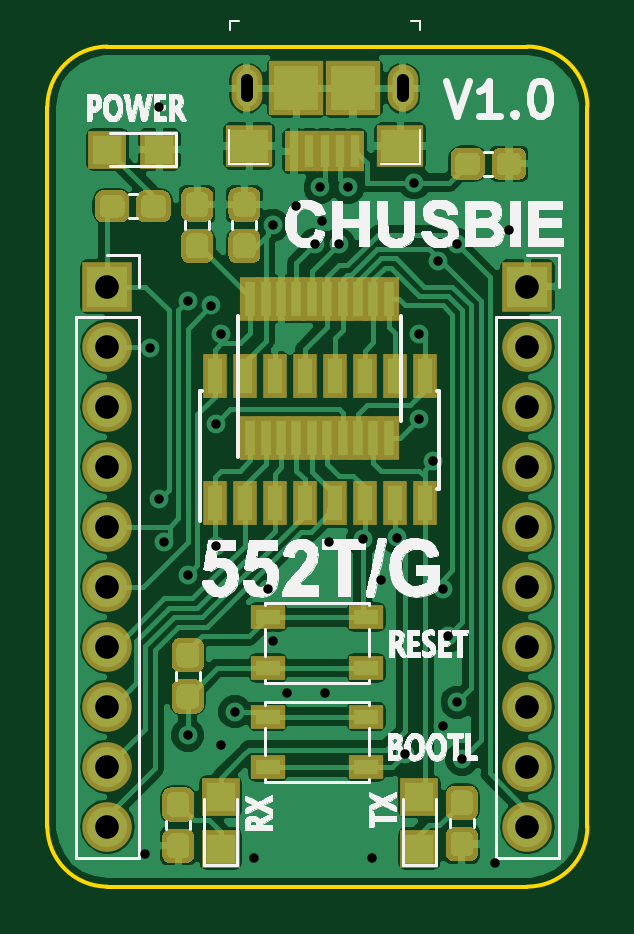
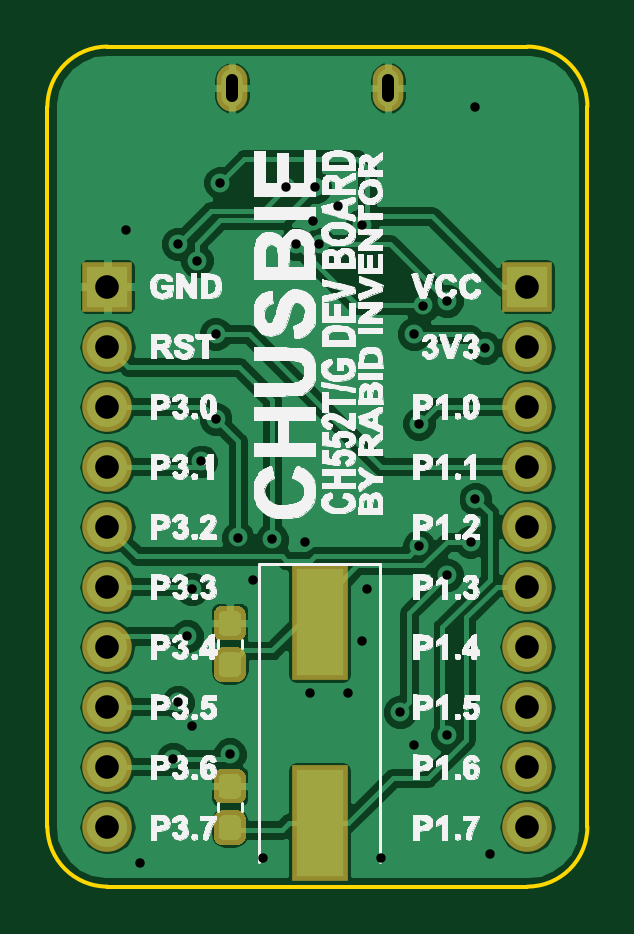
Circuit board: 11 layer files. Board 22.9 x 35.6 mm.
- bottom_copper: CH552-USB-Devboard-B.Cu.gbr (72837 bytes)
- bottom_mask: CH552-USB-Devboard-B.Mask.gbr (8321 bytes)
- paste: CH552-USB-Devboard-B.Paste.gbr (7597 bytes)
- bottom_silk: CH552-USB-Devboard-B.SilkS.gbr (208242 bytes)
- outline: CH552-USB-Devboard-Edge.Cuts.gbr (968 bytes)
- top_copper: CH552-USB-Devboard-F.Cu.gbr (103773 bytes)
- top_mask: CH552-USB-Devboard-F.Mask.gbr (27518 bytes)
- paste: CH552-USB-Devboard-F.Paste.gbr (26823 bytes)
- top_silk: CH552-USB-Devboard-F.SilkS.gbr (73382 bytes)
- drill: CH552-USB-Devboard-NPTH.drl (132 bytes)
- drill: CH552-USB-Devboard-PTH.drl (1150 bytes)

=== bottom_copper: CH552-USB-Devboard-B.Cu.gbr (72837 bytes, source omitted) ===
=== bottom_mask: CH552-USB-Devboard-B.Mask.gbr (8321 bytes, source omitted) ===
=== paste: CH552-USB-Devboard-B.Paste.gbr (7597 bytes, source omitted) ===
=== bottom_silk: CH552-USB-Devboard-B.SilkS.gbr (208242 bytes, source omitted) ===
=== outline: CH552-USB-Devboard-Edge.Cuts.gbr ===
G04 #@! TF.GenerationSoftware,KiCad,Pcbnew,(5.0.0)*
G04 #@! TF.CreationDate,2020-05-15T17:20:18+01:00*
G04 #@! TF.ProjectId,CH552-USB-Devboard,43483535322D5553422D446576626F61,rev?*
G04 #@! TF.SameCoordinates,Original*
G04 #@! TF.FileFunction,Profile,NP*
%FSLAX46Y46*%
G04 Gerber Fmt 4.6, Leading zero omitted, Abs format (unit mm)*
G04 Created by KiCad (PCBNEW (5.0.0)) date 05/15/20 17:20:18*
%MOMM*%
%LPD*%
G01*
G04 APERTURE LIST*
%ADD10C,0.150000*%
G04 APERTURE END LIST*
D10*
X96520000Y-99060000D02*
G75*
G02X93980000Y-101600000I-2540000J0D01*
G01*
X76200000Y-101600000D02*
G75*
G02X73660000Y-99060000I0J2540000D01*
G01*
X93980000Y-66040000D02*
G75*
G02X96520000Y-68580000I0J-2540000D01*
G01*
X73660000Y-68580000D02*
G75*
G02X76200000Y-66040000I2540000J0D01*
G01*
X93980000Y-101600000D02*
X76200000Y-101600000D01*
X96520000Y-68580000D02*
X96520000Y-99060000D01*
X76200000Y-66040000D02*
X93980000Y-66040000D01*
X73660000Y-99060000D02*
X73660000Y-68580000D01*
M02*

=== top_copper: CH552-USB-Devboard-F.Cu.gbr (103773 bytes, source omitted) ===
=== top_mask: CH552-USB-Devboard-F.Mask.gbr (27518 bytes, source omitted) ===
=== paste: CH552-USB-Devboard-F.Paste.gbr (26823 bytes, source omitted) ===
=== top_silk: CH552-USB-Devboard-F.SilkS.gbr (73382 bytes, source omitted) ===
=== drill: CH552-USB-Devboard-NPTH.drl ===
M48
;DRILL file {KiCad (5.0.0)} date 05/15/20 17:20:22
;FORMAT={-:-/ absolute / inch / decimal}
FMAT,2
INCH,TZ
%
G90
G05
M72
T0
M30

=== drill: CH552-USB-Devboard-PTH.drl ===
M48
;DRILL file {KiCad (5.0.0)} date 05/15/20 17:20:22
;FORMAT={-:-/ absolute / inch / decimal}
FMAT,2
INCH,TZ
T1C0.0157
T2C0.0197
T3C0.0394
%
G90
G05
M72
T1
X3.063Y-3.9449
X3.0709Y-3.1024
X3.0866Y-2.7008
X3.0866Y-3.3543
X3.0945Y-3.4252
X3.1339Y-3.0236
X3.1339Y-3.4803
X3.1339Y-3.748
X3.1732Y-3.0315
X3.1811Y-3.2283
X3.1811Y-3.4331
X3.189Y-3.0787
X3.189Y-3.7638
X3.2126Y-3.7087
X3.2441Y-3.9528
X3.2677Y-3.5039
X3.2756Y-2.8976
X3.2756Y-3.5906
X3.2992Y-3.6772
X3.315Y-2.8661
X3.3465Y-2.9291
X3.3543Y-2.8346
X3.3573Y-2.8913
X3.3622Y-3.6772
X3.3701Y-3.4252
X3.3858Y-2.9291
X3.4016Y-2.8346
X3.4252Y-3.4213
X3.4409Y-3.9528
X3.4567Y-3.4882
X3.4828Y-3.4182
X3.4961Y-3.7795
X3.5118Y-2.8268
X3.5197Y-3.0787
X3.5197Y-3.2205
X3.5433Y-3.2913
X3.5512Y-2.9567
X3.5591Y-3.5039
X3.5591Y-3.7323
X3.5669Y-3.5827
X3.5827Y-2.9291
X3.5827Y-3.6929
X3.5906Y-3.7874
X3.6457Y-3.9606
X3.6693Y-2.9055
T3
X3.Y-3.
X3.Y-3.1
X3.Y-3.2
X3.Y-3.3
X3.Y-3.4
X3.Y-3.5
X3.Y-3.6
X3.Y-3.7
X3.Y-3.8
X3.Y-3.9
X3.7Y-3.
X3.7Y-3.1
X3.7Y-3.2
X3.7Y-3.3
X3.7Y-3.4
X3.7Y-3.5
X3.7Y-3.6
X3.7Y-3.7
X3.7Y-3.8
X3.7Y-3.9
T2
X3.2323Y-2.6831G85X3.2323Y-2.6555
G05
X3.4921Y-2.6831G85X3.4921Y-2.6555
G05
T0
M30
